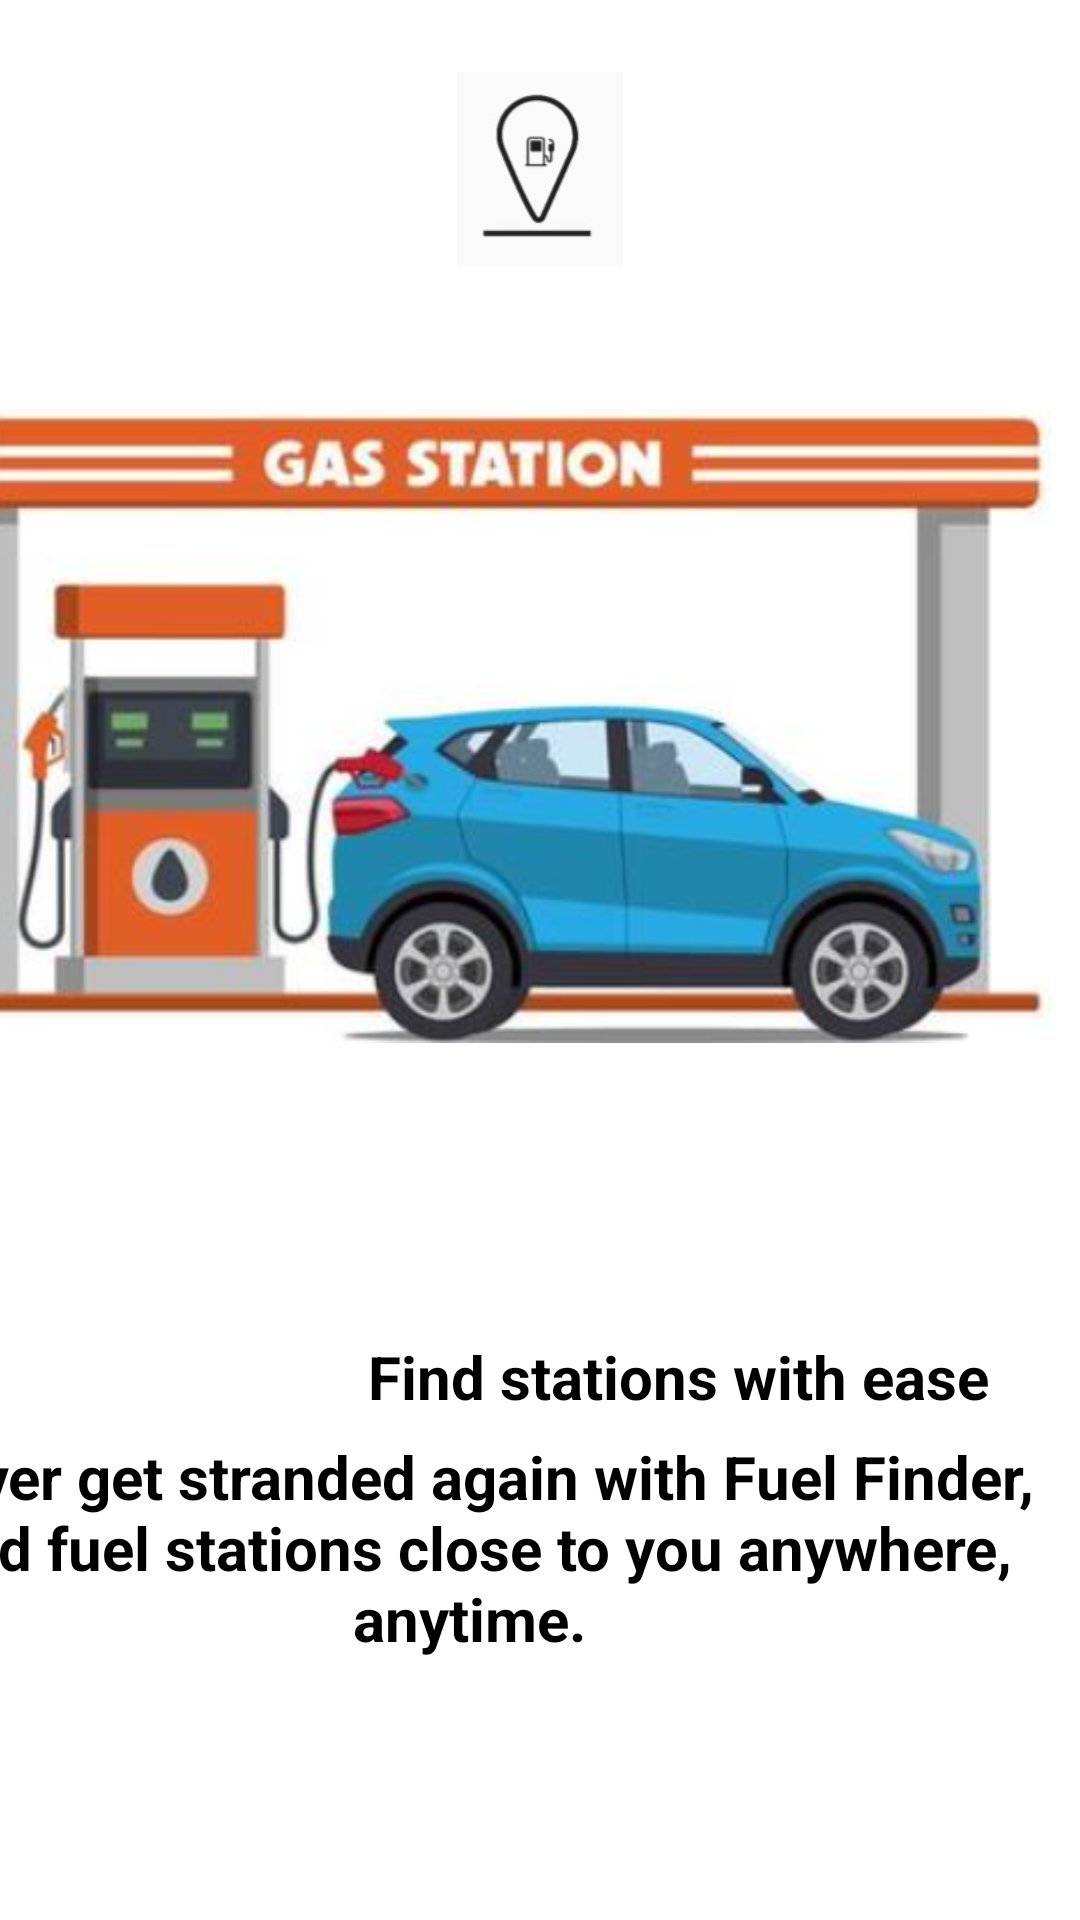

Produce the Android XML layout that renders to this screen, including the resource entries it uses.
<!-- AndroidManifest.xml: application theme Theme.FuelFinder -->
<!-- res/layout/slideritemtwo.xml -->
<?xml version="1.0" encoding="utf-8"?>
<androidx.constraintlayout.widget.ConstraintLayout xmlns:android="http://schemas.android.com/apk/res/android"
    xmlns:tools="http://schemas.android.com/tools"
    android:layout_width="match_parent"
    android:layout_height="match_parent"
    xmlns:app="http://schemas.android.com/apk/res-auto"
    android:background="@color/white">

    <ImageView
        android:id="@+id/Profile"
        android:layout_width="66dp"
        android:layout_height="65dp"
        android:layout_gravity="center"
        android:layout_marginTop="24dp"
        android:src="@drawable/logo"
        app:layout_constraintEnd_toEndOf="parent"
        app:layout_constraintStart_toStartOf="parent"
        app:layout_constraintTop_toTopOf="parent" />

    <ImageView
        android:id="@+id/idSlideOneImage"
        android:layout_width="413dp"
        android:layout_height="308dp"
        android:layout_centerHorizontal="true"
        android:layout_marginTop="88dp"
        android:padding="10dp"
        android:src="@drawable/fuelstation"
        app:layout_constraintEnd_toEndOf="parent"
        app:layout_constraintHorizontal_bias="1.0"
        app:layout_constraintStart_toStartOf="parent"
        app:layout_constraintTop_toTopOf="parent" />

    <TextView
        android:id="@+id/idSlideOneTitle"
        android:layout_width="412dp"
        android:layout_height="86dp"
        android:layout_margin="20dp"
        android:layout_marginTop="352dp"
        android:gravity="center"
        android:padding="10dp"
        android:text="Find stations with ease"
        android:textAlignment="center"
        android:textColor="@color/black"
        android:textSize="20dp"
        android:textStyle="bold"
        app:layout_constraintEnd_toEndOf="parent"
        app:layout_constraintHorizontal_bias="0.0"
        app:layout_constraintStart_toStartOf="parent"
        app:layout_constraintTop_toBottomOf="@+id/idSlideOneImage" />

    <TextView
        android:id="@+id/idSlideOneDescription"
        android:layout_width="408dp"
        android:layout_height="96dp"
        android:layout_marginTop="468dp"
        android:gravity="center"
        android:padding="10dp"
        android:text="Never get stranded again with Fuel Finder, find fuel stations close to you anywhere, anytime."
        android:textAlignment="center"
        android:textColor="@color/black"
        android:textSize="20dp"
        android:textStyle="bold"
        app:layout_constraintEnd_toEndOf="parent"
        app:layout_constraintHorizontal_bias="1.0"
        app:layout_constraintStart_toStartOf="parent"
        app:layout_constraintTop_toTopOf="parent" />


</androidx.constraintlayout.widget.ConstraintLayout>
<!-- resources referenced by this layout -->
<resources>
  <color name="black">#FF000000</color>
  <color name="white">#FFFFFFFF</color>
  <!-- drawable fuelstation: png bitmap (drawable-v24, 147515 bytes) -->
  <!-- drawable logo: jpg bitmap (drawable-v24, 6370 bytes) -->
</resources>
